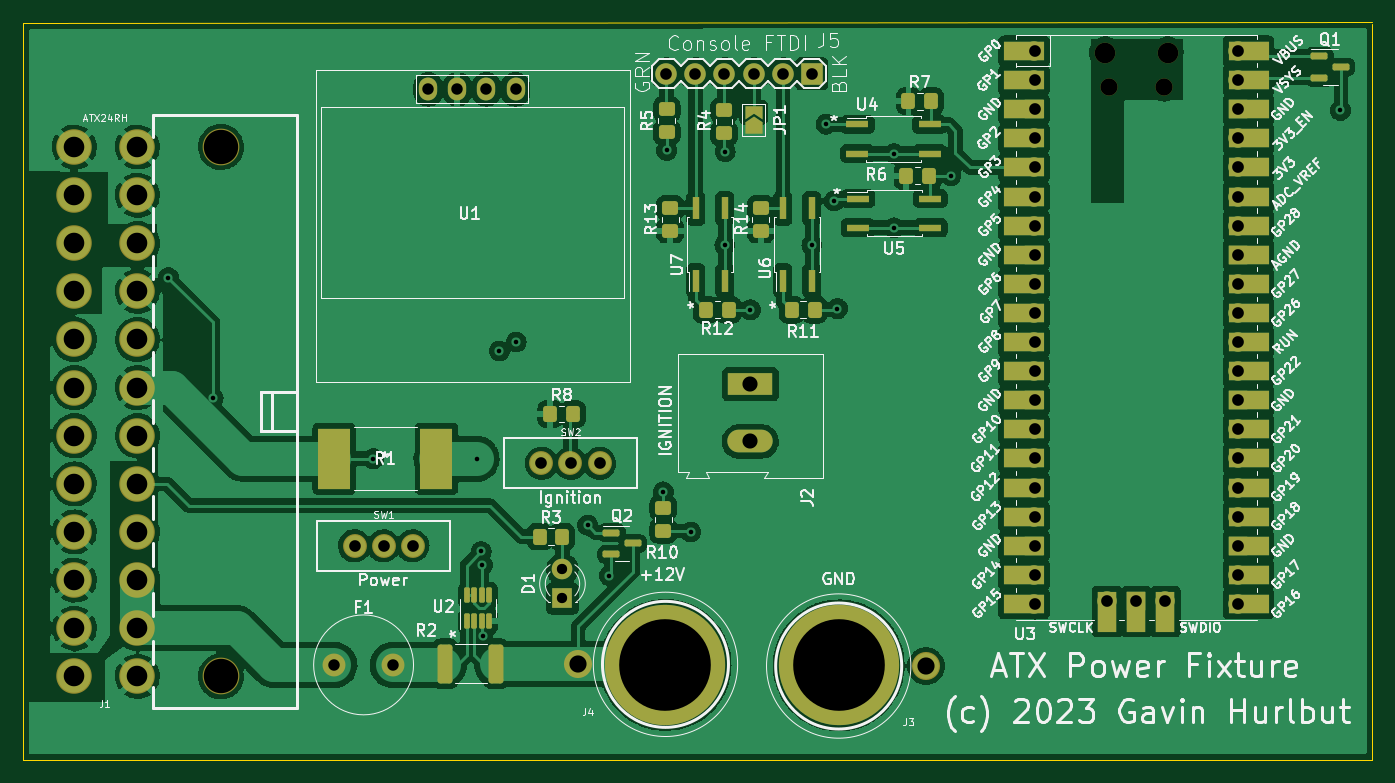
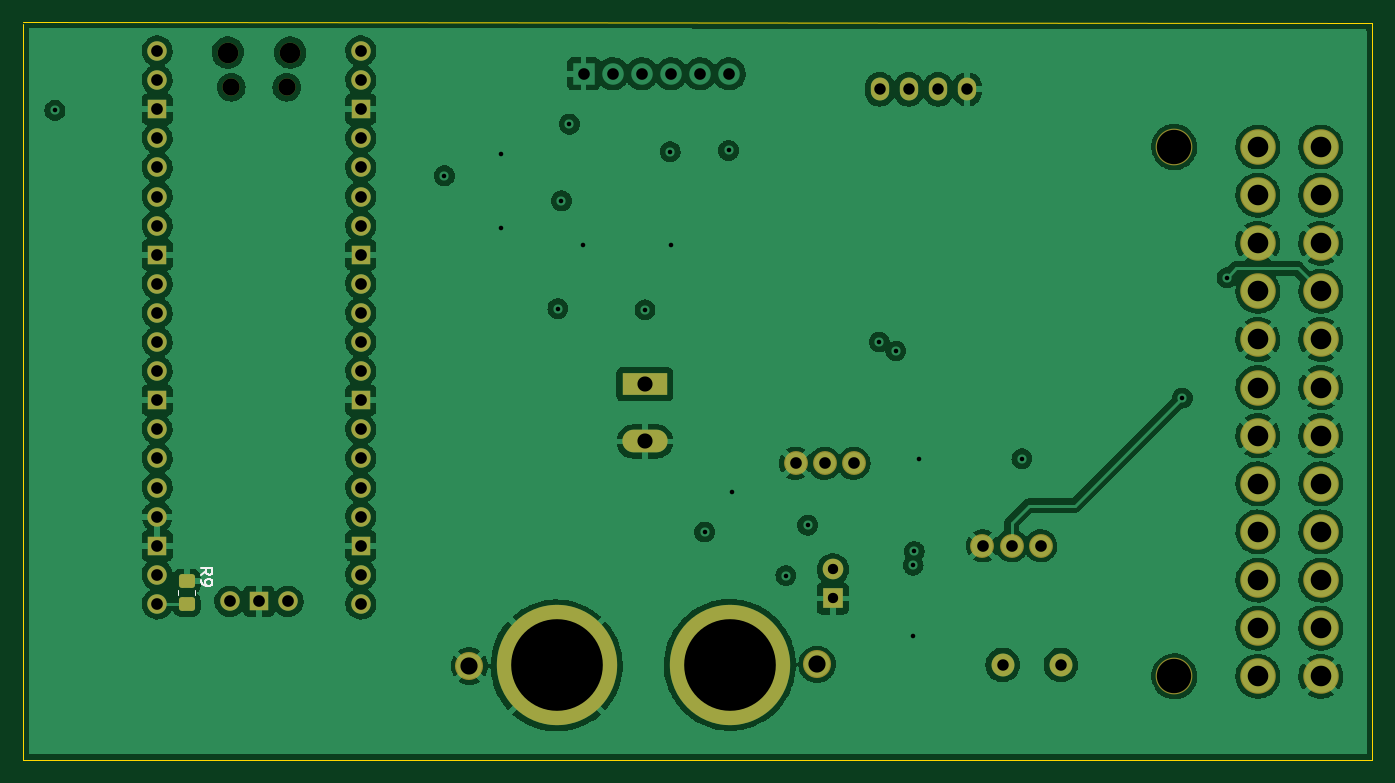
Circuit board: 13 layer files. Board 117.8 x 64.4 mm.
- bottom_copper: atx-power-fixture-B_Cu.gbr (285849 bytes)
- bottom_mask: atx-power-fixture-B_Mask.gbr (4232 bytes)
- paste: atx-power-fixture-B_Paste.gbr (1197 bytes)
- bottom_silk: atx-power-fixture-B_Silkscreen.gbr (1540 bytes)
- outline: atx-power-fixture-Edge_Cuts.gbr (703 bytes)
- top_copper: atx-power-fixture-F_Cu.gbr (289589 bytes)
- top_mask: atx-power-fixture-F_Mask.gbr (8789 bytes)
- paste: atx-power-fixture-F_Paste.gbr (3916 bytes)
- top_silk: atx-power-fixture-F_Silkscreen.gbr (103423 bytes)
- inner_copper: atx-power-fixture-In1_Cu.gbr (7757 bytes)
- inner_copper: atx-power-fixture-In2_Cu.gbr (8427 bytes)
- drill: atx-power-fixture-NPTH.drl (580 bytes)
- drill: atx-power-fixture-PTH.drl (2664 bytes)

=== bottom_copper: atx-power-fixture-B_Cu.gbr (285849 bytes, source omitted) ===
=== bottom_mask: atx-power-fixture-B_Mask.gbr ===
%TF.GenerationSoftware,KiCad,Pcbnew,6.0.2+dfsg-1*%
%TF.CreationDate,2023-01-31T14:14:16-05:00*%
%TF.ProjectId,atx-power-fixture,6174782d-706f-4776-9572-2d6669787475,1.0*%
%TF.SameCoordinates,Original*%
%TF.FileFunction,Soldermask,Bot*%
%TF.FilePolarity,Negative*%
%FSLAX46Y46*%
G04 Gerber Fmt 4.6, Leading zero omitted, Abs format (unit mm)*
G04 Created by KiCad (PCBNEW 6.0.2+dfsg-1) date 2023-01-31 14:14:16*
%MOMM*%
%LPD*%
G01*
G04 APERTURE LIST*
G04 Aperture macros list*
%AMRoundRect*
0 Rectangle with rounded corners*
0 $1 Rounding radius*
0 $2 $3 $4 $5 $6 $7 $8 $9 X,Y pos of 4 corners*
0 Add a 4 corners polygon primitive as box body*
4,1,4,$2,$3,$4,$5,$6,$7,$8,$9,$2,$3,0*
0 Add four circle primitives for the rounded corners*
1,1,$1+$1,$2,$3*
1,1,$1+$1,$4,$5*
1,1,$1+$1,$6,$7*
1,1,$1+$1,$8,$9*
0 Add four rect primitives between the rounded corners*
20,1,$1+$1,$2,$3,$4,$5,0*
20,1,$1+$1,$4,$5,$6,$7,0*
20,1,$1+$1,$6,$7,$8,$9,0*
20,1,$1+$1,$8,$9,$2,$3,0*%
G04 Aperture macros list end*
%ADD10C,2.451100*%
%ADD11C,10.500000*%
%ADD12C,3.202940*%
%ADD13C,3.101340*%
%ADD14R,3.960000X1.980000*%
%ADD15O,3.960000X1.980000*%
%ADD16O,1.600000X2.000000*%
%ADD17O,1.800000X1.800000*%
%ADD18O,1.500000X1.500000*%
%ADD19O,1.700000X1.700000*%
%ADD20R,1.700000X1.700000*%
%ADD21C,2.082800*%
%ADD22R,1.800000X1.800000*%
%ADD23C,1.800000*%
%ADD24C,2.000000*%
%ADD25RoundRect,0.250000X0.450000X-0.350000X0.450000X0.350000X-0.450000X0.350000X-0.450000X-0.350000X0*%
G04 APERTURE END LIST*
D10*
%TO.C,J3*%
X165229375Y-107900000D03*
D11*
X157609375Y-107849200D03*
%TD*%
D10*
%TO.C,J4*%
X134870625Y-107753676D03*
D11*
X142490625Y-107804476D03*
%TD*%
D12*
%TO.C,J1*%
X103699960Y-108796800D03*
X103699960Y-62599280D03*
D13*
X96400000Y-62599280D03*
X96400000Y-66800440D03*
X96400000Y-70999060D03*
X96400000Y-75200220D03*
X96400000Y-79398840D03*
X96400000Y-83600000D03*
X96400000Y-87796080D03*
X96400000Y-91997240D03*
X96400000Y-96195860D03*
X96400000Y-100397020D03*
X96400000Y-104595640D03*
X96400000Y-108796800D03*
X90900900Y-62599280D03*
X90900900Y-66800440D03*
X90900900Y-70999060D03*
X90900900Y-75200220D03*
X90900900Y-79398840D03*
X90900900Y-83600000D03*
X90900900Y-87796080D03*
X90900900Y-91997240D03*
X90900900Y-96195860D03*
X90900900Y-100397020D03*
X90900900Y-104595640D03*
X90900900Y-108796800D03*
%TD*%
D14*
%TO.C,J2*%
X149900000Y-83300000D03*
D15*
X149900000Y-88300000D03*
%TD*%
D16*
%TO.C,U1*%
X121780000Y-57550000D03*
X124320000Y-57550000D03*
X126860000Y-57550000D03*
X129400000Y-57550000D03*
%TD*%
D17*
%TO.C,U3*%
X186315000Y-54350000D03*
D18*
X181165000Y-57380000D03*
X186015000Y-57380000D03*
D17*
X180865000Y-54350000D03*
D19*
X174700000Y-54220000D03*
X174700000Y-56760000D03*
D20*
X174700000Y-59300000D03*
D19*
X174700000Y-61840000D03*
X174700000Y-64380000D03*
X174700000Y-66920000D03*
X174700000Y-69460000D03*
D20*
X174700000Y-72000000D03*
D19*
X174700000Y-74540000D03*
X174700000Y-77080000D03*
X174700000Y-79620000D03*
X174700000Y-82160000D03*
D20*
X174700000Y-84700000D03*
D19*
X174700000Y-87240000D03*
X174700000Y-89780000D03*
X174700000Y-92320000D03*
X174700000Y-94860000D03*
D20*
X174700000Y-97400000D03*
D19*
X174700000Y-99940000D03*
X174700000Y-102480000D03*
X192480000Y-102480000D03*
X192480000Y-99940000D03*
D20*
X192480000Y-97400000D03*
D19*
X192480000Y-94860000D03*
X192480000Y-92320000D03*
X192480000Y-89780000D03*
X192480000Y-87240000D03*
D20*
X192480000Y-84700000D03*
D19*
X192480000Y-82160000D03*
X192480000Y-79620000D03*
X192480000Y-77080000D03*
X192480000Y-74540000D03*
D20*
X192480000Y-72000000D03*
D19*
X192480000Y-69460000D03*
X192480000Y-66920000D03*
X192480000Y-64380000D03*
X192480000Y-61840000D03*
D20*
X192480000Y-59300000D03*
D19*
X192480000Y-56760000D03*
X192480000Y-54220000D03*
X181050000Y-102250000D03*
D20*
X183590000Y-102250000D03*
D19*
X186130000Y-102250000D03*
%TD*%
D21*
%TO.C,SW2*%
X136740000Y-90200000D03*
X134200000Y-90200000D03*
X131660000Y-90200000D03*
%TD*%
D22*
%TO.C,D1*%
X133500000Y-102000000D03*
D23*
X133500000Y-99460000D03*
%TD*%
D24*
%TO.C,F1*%
X113600000Y-107800000D03*
X118680000Y-107800000D03*
%TD*%
D21*
%TO.C,SW1*%
X120440000Y-97400000D03*
X117900000Y-97400000D03*
X115360000Y-97400000D03*
%TD*%
D25*
%TO.C,R9*%
X189900000Y-102500000D03*
X189900000Y-100500000D03*
%TD*%
M02*

=== paste: atx-power-fixture-B_Paste.gbr (1197 bytes, source withheld) ===
=== bottom_silk: atx-power-fixture-B_Silkscreen.gbr ===
%TF.GenerationSoftware,KiCad,Pcbnew,6.0.2+dfsg-1*%
%TF.CreationDate,2023-01-31T14:14:16-05:00*%
%TF.ProjectId,atx-power-fixture,6174782d-706f-4776-9572-2d6669787475,1.0*%
%TF.SameCoordinates,Original*%
%TF.FileFunction,Legend,Bot*%
%TF.FilePolarity,Positive*%
%FSLAX46Y46*%
G04 Gerber Fmt 4.6, Leading zero omitted, Abs format (unit mm)*
G04 Created by KiCad (PCBNEW 6.0.2+dfsg-1) date 2023-01-31 14:14:16*
%MOMM*%
%LPD*%
G01*
G04 APERTURE LIST*
%ADD10C,0.150000*%
%ADD11C,0.120000*%
G04 APERTURE END LIST*
D10*
%TO.C,R9*%
X188652380Y-99933333D02*
X188176190Y-99600000D01*
X188652380Y-99361904D02*
X187652380Y-99361904D01*
X187652380Y-99742857D01*
X187700000Y-99838095D01*
X187747619Y-99885714D01*
X187842857Y-99933333D01*
X187985714Y-99933333D01*
X188080952Y-99885714D01*
X188128571Y-99838095D01*
X188176190Y-99742857D01*
X188176190Y-99361904D01*
X188652380Y-100409523D02*
X188652380Y-100600000D01*
X188604761Y-100695238D01*
X188557142Y-100742857D01*
X188414285Y-100838095D01*
X188223809Y-100885714D01*
X187842857Y-100885714D01*
X187747619Y-100838095D01*
X187700000Y-100790476D01*
X187652380Y-100695238D01*
X187652380Y-100504761D01*
X187700000Y-100409523D01*
X187747619Y-100361904D01*
X187842857Y-100314285D01*
X188080952Y-100314285D01*
X188176190Y-100361904D01*
X188223809Y-100409523D01*
X188271428Y-100504761D01*
X188271428Y-100695238D01*
X188223809Y-100790476D01*
X188176190Y-100838095D01*
X188080952Y-100885714D01*
D11*
X189165000Y-101727064D02*
X189165000Y-101272936D01*
X190635000Y-101727064D02*
X190635000Y-101272936D01*
%TD*%
M02*

=== outline: atx-power-fixture-Edge_Cuts.gbr ===
%TF.GenerationSoftware,KiCad,Pcbnew,6.0.2+dfsg-1*%
%TF.CreationDate,2023-01-31T14:14:16-05:00*%
%TF.ProjectId,atx-power-fixture,6174782d-706f-4776-9572-2d6669787475,1.0*%
%TF.SameCoordinates,Original*%
%TF.FileFunction,Profile,NP*%
%FSLAX46Y46*%
G04 Gerber Fmt 4.6, Leading zero omitted, Abs format (unit mm)*
G04 Created by KiCad (PCBNEW 6.0.2+dfsg-1) date 2023-01-31 14:14:16*
%MOMM*%
%LPD*%
G01*
G04 APERTURE LIST*
%TA.AperFunction,Profile*%
%ADD10C,0.100000*%
%TD*%
G04 APERTURE END LIST*
D10*
X204200000Y-116100000D02*
X86400000Y-116100000D01*
X86400000Y-116100000D02*
X86400000Y-51800000D01*
X204200000Y-51900000D02*
X204200000Y-116100000D01*
X86400000Y-51800000D02*
X204200000Y-51700000D01*
M02*

=== top_copper: atx-power-fixture-F_Cu.gbr (289589 bytes, source omitted) ===
=== top_mask: atx-power-fixture-F_Mask.gbr (8789 bytes, source omitted) ===
=== paste: atx-power-fixture-F_Paste.gbr ===
%TF.GenerationSoftware,KiCad,Pcbnew,6.0.2+dfsg-1*%
%TF.CreationDate,2023-01-31T14:14:15-05:00*%
%TF.ProjectId,atx-power-fixture,6174782d-706f-4776-9572-2d6669787475,1.0*%
%TF.SameCoordinates,Original*%
%TF.FileFunction,Paste,Top*%
%TF.FilePolarity,Positive*%
%FSLAX46Y46*%
G04 Gerber Fmt 4.6, Leading zero omitted, Abs format (unit mm)*
G04 Created by KiCad (PCBNEW 6.0.2+dfsg-1) date 2023-01-31 14:14:15*
%MOMM*%
%LPD*%
G01*
G04 APERTURE LIST*
G04 Aperture macros list*
%AMRoundRect*
0 Rectangle with rounded corners*
0 $1 Rounding radius*
0 $2 $3 $4 $5 $6 $7 $8 $9 X,Y pos of 4 corners*
0 Add a 4 corners polygon primitive as box body*
4,1,4,$2,$3,$4,$5,$6,$7,$8,$9,$2,$3,0*
0 Add four circle primitives for the rounded corners*
1,1,$1+$1,$2,$3*
1,1,$1+$1,$4,$5*
1,1,$1+$1,$6,$7*
1,1,$1+$1,$8,$9*
0 Add four rect primitives between the rounded corners*
20,1,$1+$1,$2,$3,$4,$5,0*
20,1,$1+$1,$4,$5,$6,$7,0*
20,1,$1+$1,$6,$7,$8,$9,0*
20,1,$1+$1,$8,$9,$2,$3,0*%
G04 Aperture macros list end*
%ADD10R,0.640000X2.000000*%
%ADD11RoundRect,0.250000X0.450000X-0.350000X0.450000X0.350000X-0.450000X0.350000X-0.450000X-0.350000X0*%
%ADD12R,2.000000X0.640000*%
%ADD13RoundRect,0.250000X-0.450000X0.350000X-0.450000X-0.350000X0.450000X-0.350000X0.450000X0.350000X0*%
%ADD14R,2.794000X5.257800*%
%ADD15RoundRect,0.250000X-0.400000X-1.450000X0.400000X-1.450000X0.400000X1.450000X-0.400000X1.450000X0*%
%ADD16RoundRect,0.250000X-0.350000X-0.450000X0.350000X-0.450000X0.350000X0.450000X-0.350000X0.450000X0*%
%ADD17RoundRect,0.150000X-0.587500X-0.150000X0.587500X-0.150000X0.587500X0.150000X-0.587500X0.150000X0*%
%ADD18RoundRect,0.250000X0.350000X0.450000X-0.350000X0.450000X-0.350000X-0.450000X0.350000X-0.450000X0*%
%ADD19R,1.879600X1.879600*%
%ADD20C,1.879600*%
%ADD21RoundRect,0.125000X0.125000X-0.537500X0.125000X0.537500X-0.125000X0.537500X-0.125000X-0.537500X0*%
G04 APERTURE END LIST*
D10*
%TO.C,U7*%
X145130000Y-74250000D03*
X147670000Y-74250000D03*
X147670000Y-67950000D03*
X145130000Y-67950000D03*
%TD*%
D11*
%TO.C,R10*%
X142300000Y-96100000D03*
X142300000Y-94100000D03*
%TD*%
D12*
%TO.C,U4*%
X159250000Y-60630000D03*
X159250000Y-63170000D03*
X165550000Y-63170000D03*
X165550000Y-60630000D03*
%TD*%
D11*
%TO.C,R14*%
X150800000Y-69900000D03*
X150800000Y-67900000D03*
%TD*%
D13*
%TO.C,R5*%
X142600000Y-59300000D03*
X142600000Y-61300000D03*
%TD*%
D14*
%TO.C,R1*%
X122500000Y-89800000D03*
X113584600Y-89800000D03*
%TD*%
D15*
%TO.C,R2*%
X123275000Y-107700000D03*
X127725000Y-107700000D03*
%TD*%
D16*
%TO.C,R8*%
X132425000Y-85900000D03*
X134425000Y-85900000D03*
%TD*%
D12*
%TO.C,U5*%
X159300000Y-67100000D03*
X159300000Y-69640000D03*
X165600000Y-69640000D03*
X165600000Y-67100000D03*
%TD*%
D17*
%TO.C,Q1*%
X199562500Y-54650000D03*
X199562500Y-56550000D03*
X201437500Y-55600000D03*
%TD*%
D10*
%TO.C,U6*%
X152730000Y-74250000D03*
X155270000Y-74250000D03*
X155270000Y-67950000D03*
X152730000Y-67950000D03*
%TD*%
D18*
%TO.C,R12*%
X148000000Y-76800000D03*
X146000000Y-76800000D03*
%TD*%
D16*
%TO.C,R3*%
X131500000Y-96600000D03*
X133500000Y-96600000D03*
%TD*%
D19*
%TO.C,J5*%
X155260000Y-56200000D03*
D20*
X152720000Y-56200000D03*
X150180000Y-56200000D03*
X147640000Y-56200000D03*
X145100000Y-56200000D03*
X142560000Y-56200000D03*
%TD*%
D17*
%TO.C,Q2*%
X137762500Y-96250000D03*
X137762500Y-98150000D03*
X139637500Y-97200000D03*
%TD*%
D13*
%TO.C,R4*%
X147600000Y-59400000D03*
X147600000Y-61400000D03*
%TD*%
D21*
%TO.C,U2*%
X125150000Y-104000000D03*
X125800000Y-104000000D03*
X126450000Y-104000000D03*
X127100000Y-104000000D03*
X127100000Y-101725000D03*
X126450000Y-101725000D03*
X125800000Y-101725000D03*
X125150000Y-101725000D03*
%TD*%
D16*
%TO.C,R6*%
X163515005Y-65116561D03*
X165515005Y-65116561D03*
%TD*%
D18*
%TO.C,R11*%
X155500000Y-76800000D03*
X153500000Y-76800000D03*
%TD*%
D11*
%TO.C,R13*%
X142900000Y-69900000D03*
X142900000Y-67900000D03*
%TD*%
D16*
%TO.C,R7*%
X163700000Y-58600000D03*
X165700000Y-58600000D03*
%TD*%
M02*

=== top_silk: atx-power-fixture-F_Silkscreen.gbr (103423 bytes, source omitted) ===
=== inner_copper: atx-power-fixture-In1_Cu.gbr (7757 bytes, source omitted) ===
=== inner_copper: atx-power-fixture-In2_Cu.gbr (8427 bytes, source omitted) ===
=== drill: atx-power-fixture-NPTH.drl ===
M48
; DRILL file {KiCad 6.0.2+dfsg-1} date Tue 31 Jan 2023 02:14:10 PM EST
; FORMAT={-:-/ absolute / inch / decimal}
; #@! TF.CreationDate,2023-01-31T14:14:10-05:00
; #@! TF.GenerationSoftware,Kicad,Pcbnew,6.0.2+dfsg-1
; #@! TF.FileFunction,NonPlated,1,4,NPTH
FMAT,2
INCH
; #@! TA.AperFunction,NonPlated,NPTH,ComponentDrill
T1C0.0591
; #@! TA.AperFunction,NonPlated,NPTH,ComponentDrill
T2C0.0709
; #@! TA.AperFunction,NonPlated,NPTH,ComponentDrill
T3C0.1181
%
G90
G05
T1
X7.1325Y-2.2591
X7.3234Y-2.2591
T2
X7.1207Y-2.1398
X7.3352Y-2.1398
T3
X4.0827Y-2.4645
X4.0827Y-4.2833
T0
M30

=== drill: atx-power-fixture-PTH.drl ===
M48
; DRILL file {KiCad 6.0.2+dfsg-1} date Tue 31 Jan 2023 02:14:10 PM EST
; FORMAT={-:-/ absolute / inch / decimal}
; #@! TF.CreationDate,2023-01-31T14:14:10-05:00
; #@! TF.GenerationSoftware,Kicad,Pcbnew,6.0.2+dfsg-1
; #@! TF.FileFunction,Plated,1,4,PTH
FMAT,2
INCH
; #@! TA.AperFunction,Plated,PTH,ViaDrill
T1C0.0157
; #@! TA.AperFunction,Plated,PTH,ComponentDrill
T2C0.0354
; #@! TA.AperFunction,Plated,PTH,ComponentDrill
T3C0.0394
; #@! TA.AperFunction,Plated,PTH,ComponentDrill
T4C0.0400
; #@! TA.AperFunction,Plated,PTH,ComponentDrill
T5C0.0402
; #@! TA.AperFunction,Plated,PTH,ComponentDrill
T6C0.0520
; #@! TA.AperFunction,Plated,PTH,ComponentDrill
T7C0.0590
; #@! TA.AperFunction,Plated,PTH,ComponentDrill
T8C0.0708
; #@! TA.AperFunction,Plated,PTH,ComponentDrill
T9C0.3150
%
G90
G05
T1
X3.9016Y-2.9134
X4.0551Y-3.3268
X4.6063Y-3.5354
X4.9606Y-3.5354
X4.9764Y-3.8543
X4.9803Y-3.9016
X4.9813Y-4.1457
X5.0394Y-3.1654
X5.0966Y-3.1348
X5.3425Y-3.7638
X5.4173Y-3.937
X5.6024Y-3.6496
X5.6142Y-2.4764
X5.6969Y-3.7874
X5.8138Y-2.8004
X5.815Y-2.4803
X5.9016Y-3.0236
X6.113Y-2.802
X6.1614Y-2.3858
X6.189Y-2.6496
X6.2008Y-3.0197
X6.3949Y-2.487
X6.3953Y-2.7417
X6.5906Y-2.563
X7.9291Y-2.3386
T2
X5.2559Y-3.9157
X5.2559Y-4.0157
T3
X4.4724Y-4.2441
X4.6724Y-4.2441
X4.7945Y-2.2657
X4.8945Y-2.2657
X4.9945Y-2.2657
X5.0945Y-2.2657
T4
X4.5417Y-3.8346
X4.6417Y-3.8346
X4.7417Y-3.8346
X5.1835Y-3.5512
X5.2835Y-3.5512
X5.3835Y-3.5512
X5.6126Y-2.2126
X5.7126Y-2.2126
X5.8126Y-2.2126
X5.9126Y-2.2126
X6.0126Y-2.2126
X6.1126Y-2.2126
T5
X6.878Y-2.1346
X6.878Y-2.2346
X6.878Y-2.3346
X6.878Y-2.4346
X6.878Y-2.5346
X6.878Y-2.6346
X6.878Y-2.7346
X6.878Y-2.8346
X6.878Y-2.9346
X6.878Y-3.0346
X6.878Y-3.1346
X6.878Y-3.2346
X6.878Y-3.3346
X6.878Y-3.4346
X6.878Y-3.5346
X6.878Y-3.6346
X6.878Y-3.7346
X6.878Y-3.8346
X6.878Y-3.9346
X6.878Y-4.0346
X7.128Y-4.0256
X7.228Y-4.0256
X7.328Y-4.0256
X7.578Y-2.1346
X7.578Y-2.2346
X7.578Y-2.3346
X7.578Y-2.4346
X7.578Y-2.5346
X7.578Y-2.6346
X7.578Y-2.7346
X7.578Y-2.8346
X7.578Y-2.9346
X7.578Y-3.0346
X7.578Y-3.1346
X7.578Y-3.2346
X7.578Y-3.3346
X7.578Y-3.4346
X7.578Y-3.5346
X7.578Y-3.6346
X7.578Y-3.7346
X7.578Y-3.8346
X7.578Y-3.9346
X7.578Y-4.0346
T6
X5.9016Y-3.2795
X5.9016Y-3.4764
T7
X5.3099Y-4.2423
X6.5051Y-4.248
T8
X3.5788Y-2.4645
X3.5788Y-2.6299
X3.5788Y-2.7952
X3.5788Y-2.9606
X3.5788Y-3.1259
X3.5788Y-3.2913
X3.5788Y-3.4565
X3.5788Y-3.6219
X3.5788Y-3.7872
X3.5788Y-3.9526
X3.5788Y-4.1179
X3.5788Y-4.2833
X3.7953Y-2.4645
X3.7953Y-2.6299
X3.7953Y-2.7952
X3.7953Y-2.9606
X3.7953Y-3.1259
X3.7953Y-3.2913
X3.7953Y-3.4565
X3.7953Y-3.6219
X3.7953Y-3.7872
X3.7953Y-3.9526
X3.7953Y-4.1179
X3.7953Y-4.2833
T9
X5.6099Y-4.2443
X6.2051Y-4.246
T0
M30
